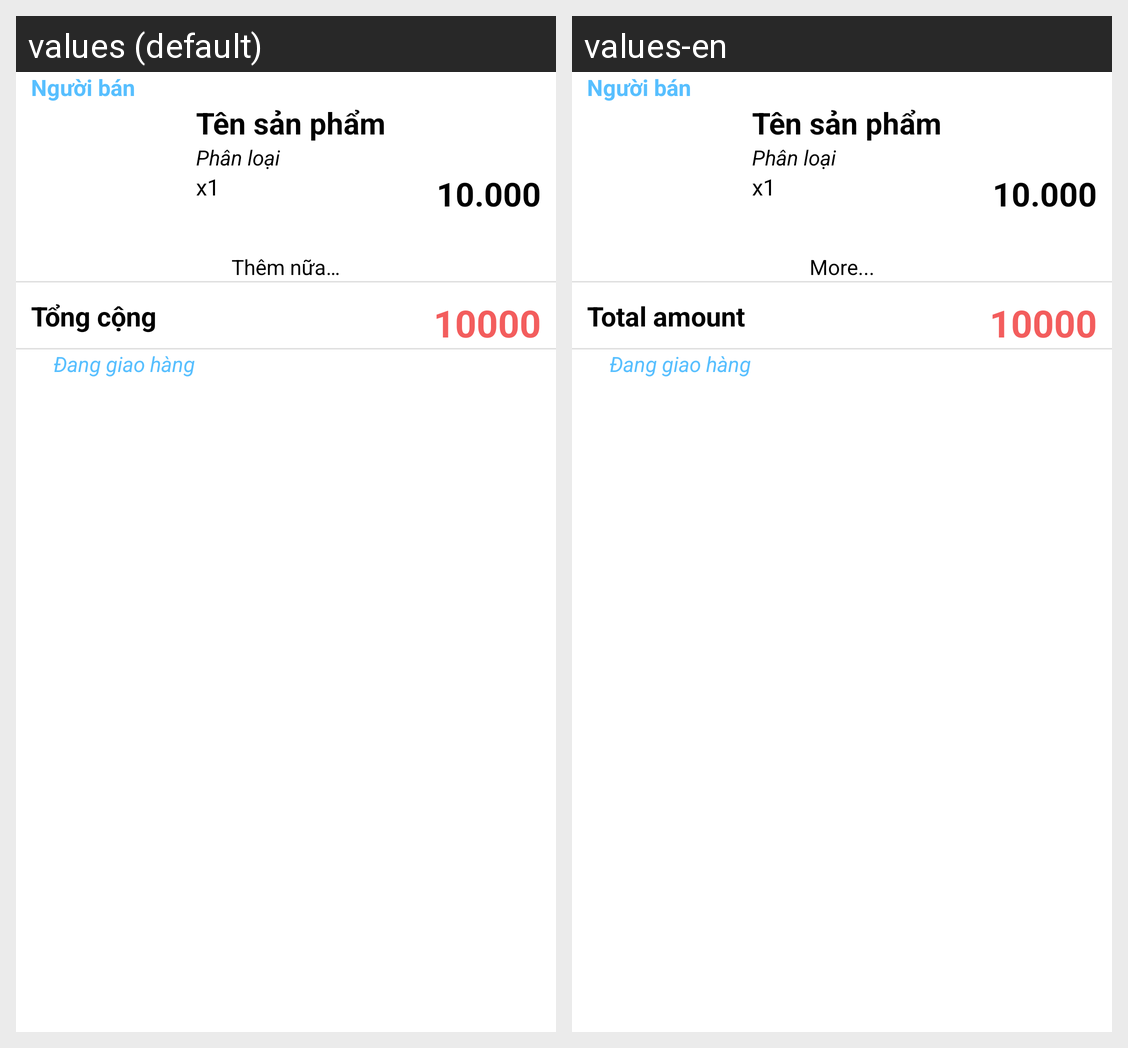

Strings drawn on this Android screen and how each of the app's shown locales translates them:
Android screen res/layout/order_list.xml rendered under 2 locales, left to right: values (default), values-en. Device: Nexus 5 (rendered at 1080×1920; each locale shown at half size, 540×960, under a caption strip naming it); theme AppTheme.NoActionBar.
Strings drawn on this screen, with the default value and each locale's value (text and hints the layout hard-codes, and strings that could not be matched under every locale, appear in the picture but are not listed):

more
  values: Thêm nữa…
  values-en: More...

total_amount
  values: Tổng cộng
  values-en: Total amount
